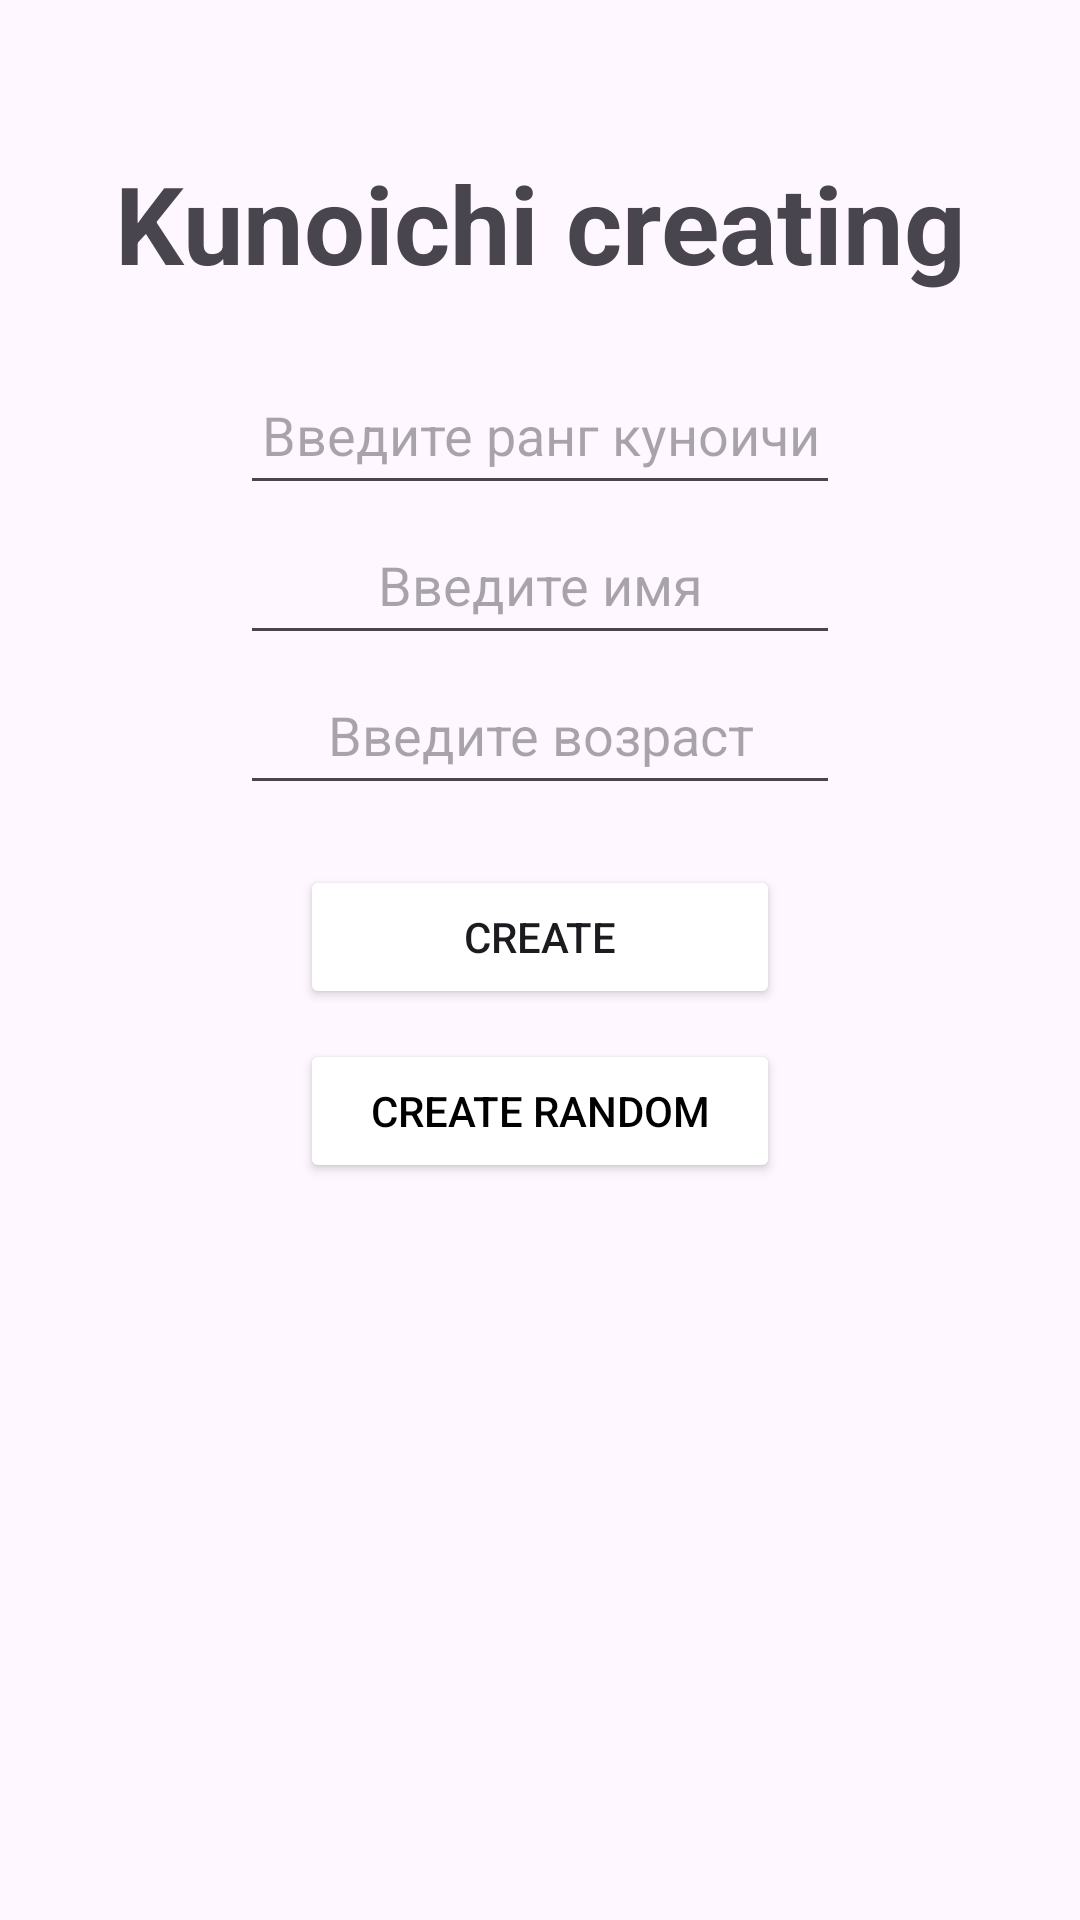

The Android layout XML behind this screen, and the referenced resources:
<!-- AndroidManifest.xml: application theme Theme.Pract57 -->
<!-- res/layout/fragment_1.xml -->
<?xml version="1.0" encoding="utf-8"?>
<androidx.constraintlayout.widget.ConstraintLayout
    xmlns:android="http://schemas.android.com/apk/res/android"
    xmlns:app="http://schemas.android.com/apk/res-auto"
    xmlns:tools="http://schemas.android.com/tools"
    android:layout_width="match_parent"
    android:layout_height="match_parent"
    tools:context=".UI.Fragment1"
    android:id="@+id/fragment_1">
    <TextView
        android:id="@+id/t_pageName"
        android:layout_width="match_parent"
        android:layout_height="wrap_content"
        android:textSize="@dimen/Header1"
        android:layout_marginTop="50dp"
        android:textStyle="bold"
        android:gravity="center"
        android:text="Kunoichi creating"
        app:layout_constraintEnd_toEndOf="parent"
        app:layout_constraintStart_toStartOf="parent"
        app:layout_constraintTop_toTopOf="parent" />

    <EditText
        android:id="@+id/e_femaleType"
        android:layout_width="match_parent"
        android:layout_height="50dp"
        android:layout_marginLeft="80dp"
        android:layout_marginRight="80dp"
        android:hint="Введите ранг куноичи"
        android:gravity="center"
        android:layout_marginTop="20dp"
        app:layout_constraintTop_toBottomOf="@id/t_pageName"
        app:layout_constraintEnd_toEndOf="parent"
        app:layout_constraintStart_toStartOf="parent"/>
    <EditText
        android:id="@+id/e_femaleName"
        android:layout_width="match_parent"
        android:layout_height="50dp"
        android:layout_marginLeft="80dp"
        android:layout_marginRight="80dp"
        android:hint="Введите имя"
        android:gravity="center"
        android:layout_marginTop="0dp"
        app:layout_constraintTop_toBottomOf="@id/e_femaleType"
        app:layout_constraintEnd_toEndOf="parent"
        app:layout_constraintStart_toStartOf="parent"/>
    <EditText
        android:id="@+id/e_age"
        android:layout_width="match_parent"
        android:layout_height="50dp"
        android:layout_marginLeft="80dp"
        android:layout_marginRight="80dp"
        android:hint="Введите возраст"
        android:gravity="center"
        app:layout_constraintTop_toBottomOf="@id/e_femaleName"/>
    <Button
        android:id="@+id/b_create"
        android:layout_width="match_parent"
        android:layout_height="wrap_content"
        android:layout_marginLeft="100dp"
        android:layout_marginRight="100dp"
        android:layout_marginTop="20dp"
        android:gravity="center"
        android:backgroundTint="@color/cherry"
        android:text="Create"
        android:onClick="b_create"
        app:layout_constraintTop_toBottomOf="@id/e_age"
        app:layout_constraintEnd_toEndOf="parent"
        app:layout_constraintStart_toStartOf="parent"/>
    <Button
        android:id="@+id/b_createRandom"
        android:layout_width="match_parent"
        android:layout_height="wrap_content"
        android:layout_marginLeft="100dp"
        android:layout_marginRight="100dp"
        android:layout_marginTop="10dp"
        android:gravity="center"
        android:backgroundTint="@color/cherry"
        android:textColor="@color/black"
        android:text="Create random"
        android:onClick="b_createRandom"
        app:layout_constraintTop_toBottomOf="@id/b_create"
        app:layout_constraintEnd_toEndOf="parent"
        app:layout_constraintStart_toStartOf="parent"/>

</androidx.constraintlayout.widget.ConstraintLayout>
<!-- resources referenced by this layout -->
<resources>
  <dimen name="Header1">36dp</dimen>
  <style name="Theme.Pract57" parent="Base.Theme.Pract57" />
  <style name="Base.Theme.Pract57" parent="Theme.Material3.DayNight.NoActionBar">
          
          
      </style>
  <!-- not gathered from this repository: default colours our renderer supplied (Android Studio template values) -->
  <color name="black">#FF000000</color>
</resources>
